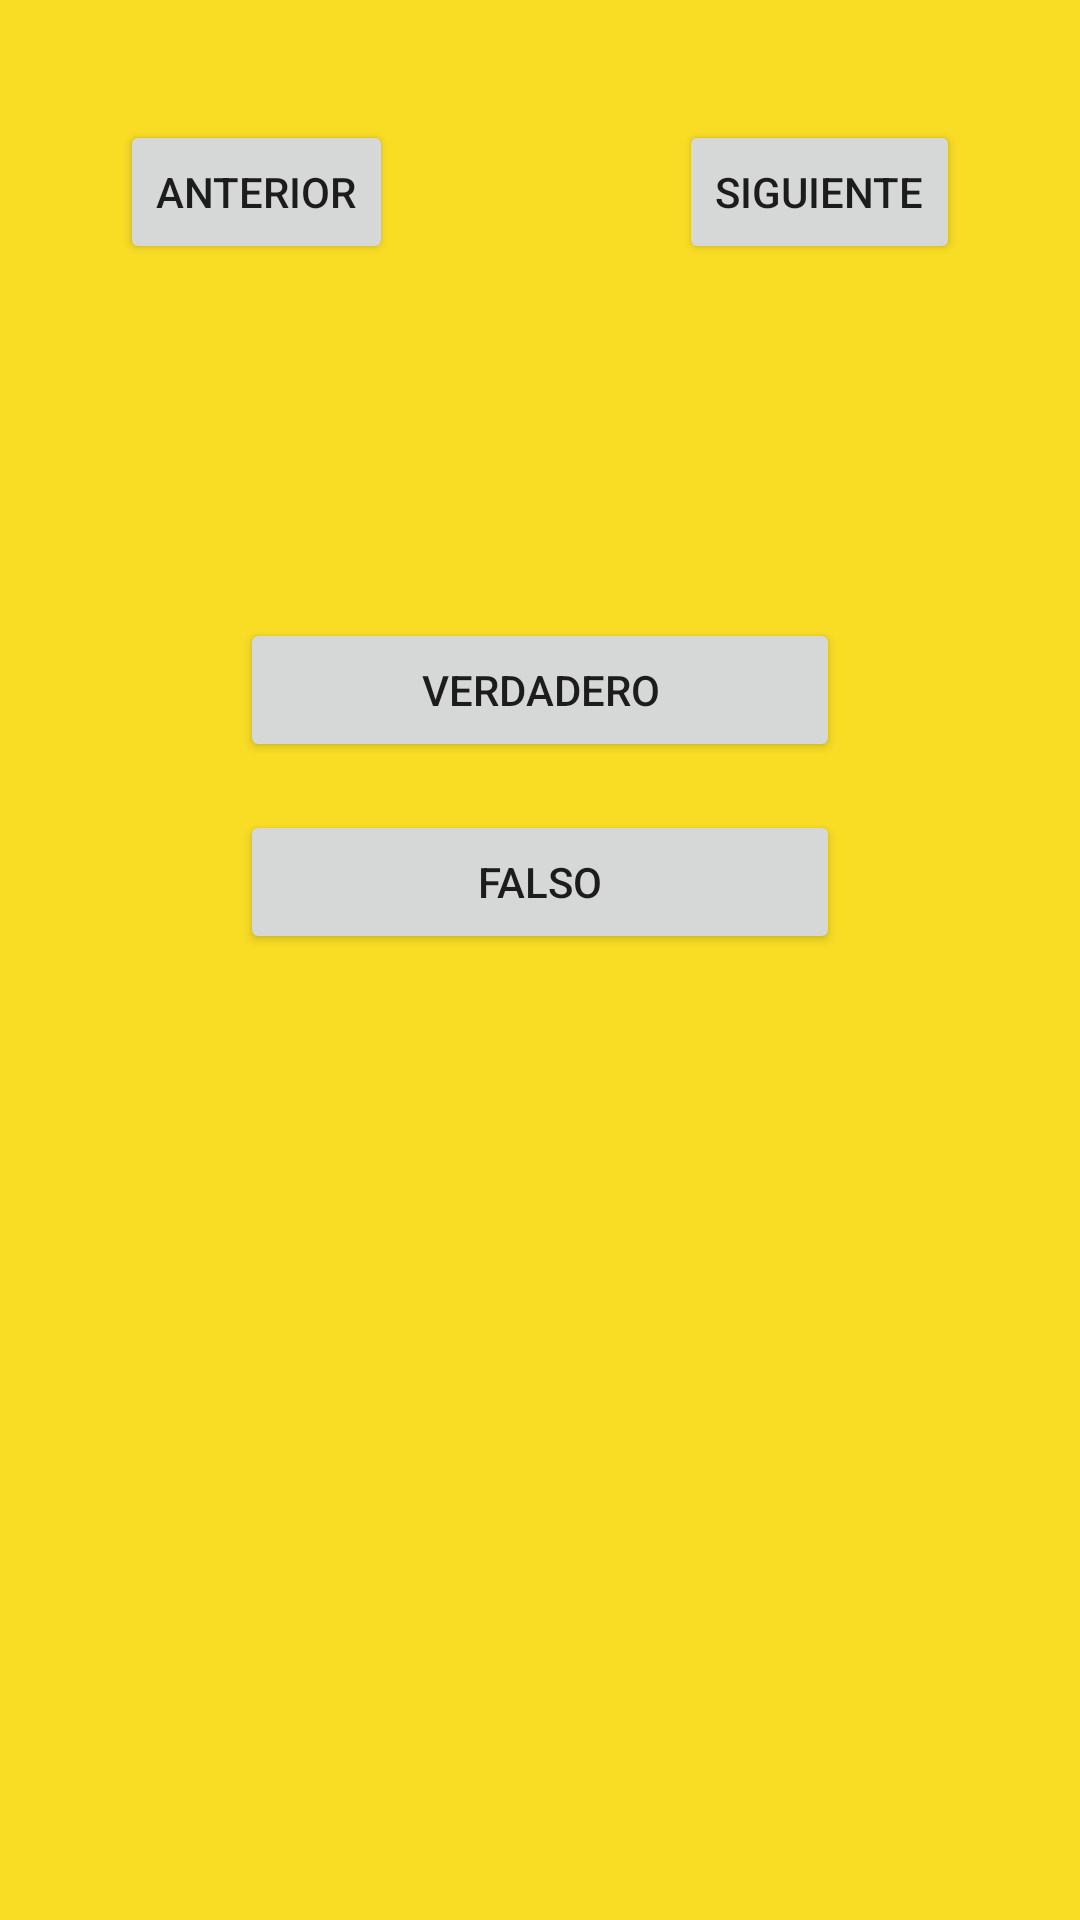

Write the Android layout XML for this screen, with the resource values it uses.
<!-- AndroidManifest.xml: application theme Theme.ExamenFinal -->
<!-- res/layout/activity_main.xml -->
<?xml version="1.0" encoding="utf-8"?>
<RelativeLayout xmlns:android="http://schemas.android.com/apk/res/android"
    xmlns:tools="http://schemas.android.com/tools"
    android:layout_width="match_parent"
    android:layout_height="match_parent"
    android:padding="40dp"
    android:background="@color/gold"
    tools:context=".MainActivity">

    <Button
        android:id="@+id/btn_anterior"
        android:layout_width="wrap_content"
        android:layout_height="wrap_content"
        android:layout_alignParentStart="true"
        android:layout_alignParentTop="true"
        android:text="@string/btn_anterior" />

    <Button
        android:id="@+id/btn_siguiente"
        android:layout_width="wrap_content"
        android:layout_height="wrap_content"
        android:layout_alignParentTop="true"
        android:layout_alignParentEnd="true"
        android:text="@string/btn_siguiente" />

    <TextView
        android:layout_below="@id/btn_anterior"
        android:textSize="20sp"
        android:gravity="center"
        android:textColor="@color/black"
        android:id="@+id/tv_nro_pregunta"
        android:layout_width="match_parent"
        android:layout_height="wrap_content"
        android:layout_marginTop="16dp"
        tools:text="Pregunta 1" />

    <ImageView
        android:layout_marginTop="16dp"
        android:scaleType="centerCrop"
        android:id="@+id/img_trivia"
        android:layout_width="match_parent"
        android:layout_height="wrap_content"
        android:layout_below="@id/tv_nro_pregunta"
        android:contentDescription="@string/img_descr"
        tools:srcCompat="@drawable/image2" />

    <TextView
        android:textSize="20sp"
        android:gravity="center"
        android:textColor="@color/black"
        android:id="@+id/tv_trivia"
        android:layout_width="match_parent"
        android:layout_height="wrap_content"
        android:layout_below="@id/img_trivia"
        android:layout_marginTop="16dp"
        tools:text="lorem ipsum dolor" />

    <Button
        android:layout_marginTop="16dp"
        android:id="@+id/btn_verdadero"
        android:layout_width="200dp"
        android:layout_height="wrap_content"
        android:layout_below="@id/tv_trivia"
        android:layout_centerHorizontal="true"
        android:text="@string/btn_verdadero" />

    <Button
        android:layout_marginTop="16dp"
        android:id="@+id/btn_falso"
        android:layout_width="200dp"
        android:layout_height="wrap_content"
        android:layout_below="@id/btn_verdadero"
        android:layout_centerHorizontal="true"
        android:text="@string/btn_falso" />

</RelativeLayout>
<!-- resources referenced by this layout -->
<resources>
  <color name="black">#FF000000</color>
  <color name="gold">#F9DD25</color>
  <string name="btn_anterior">Anterior</string>
  <string name="btn_falso">Falso</string>
  <string name="btn_siguiente">Siguiente</string>
  <string name="btn_verdadero">Verdadero</string>
  <string name="img_descr">imagen</string>
  <style name="Theme.ExamenFinal" parent="Theme.MaterialComponents.DayNight.DarkActionBar">
          
          <item name="colorPrimary">@color/purple_500</item>
          <item name="colorPrimaryVariant">@color/purple_700</item>
          <item name="colorOnPrimary">@color/white</item>
          
          <item name="colorSecondary">@color/teal_200</item>
          <item name="colorSecondaryVariant">@color/teal_700</item>
          <item name="colorOnSecondary">@color/black</item>
          
          <item name="android:statusBarColor">?attr/colorPrimaryVariant</item>
          
      </style>
  <color name="purple_500">#FF6200EE</color>
  <color name="purple_700">#FF3700B3</color>
  <color name="white">#FFFFFFFF</color>
  <color name="teal_200">#FF03DAC5</color>
  <color name="teal_700">#FF018786</color>
</resources>
